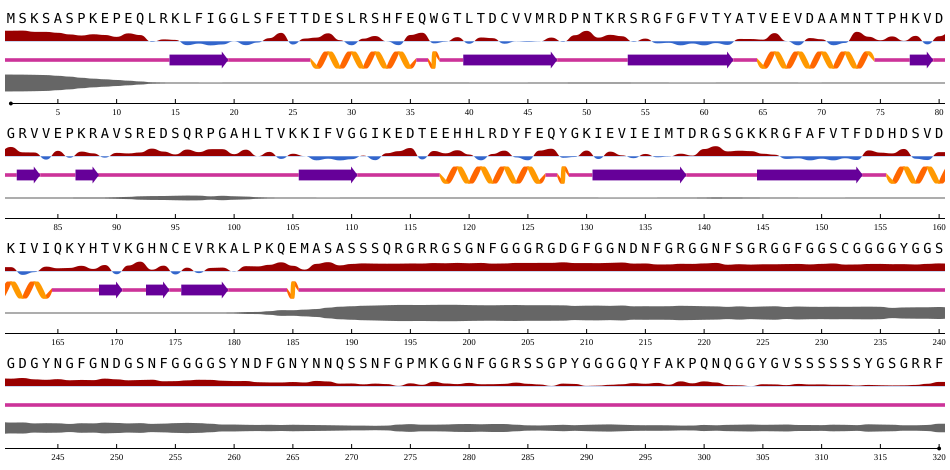

The data file committed next to this chart (first rows):
id, seq, n, rsa, asa, q3, p[q3_H], p[q3_E], p[q3_C], q8, p[q8_G], p[q8_H], p[q8_I], p[q8_B], p[q8_E], p[q8_S], p[q8_T], p[q8_C], phi, psi, disorder
NP_001011725.1, M, 1, 0.8691, 173.9, C, 2.3941436666063964e-05, 2.4389657937717857e-06, 1, C, 2.7807714104710612e-06, 4.028418516099919e-06, 1.254424342178595e-09, 2.7977371246379334e-06, 5.319594720276655e-07, 2.043257154582534e-05, 2.809559191518929e-05, 0.9999, -88.88, 141.7, 0.9925
NP_001011725.1, S, 2, 0.8776, 102.9, C, 0.0001334, 3.4068230888806283e-05, 0.9998, C, 2.0423889509402215e-05, 2.903592394432053e-05, 1.1397299104487502e-08, 1.611529296496883e-05, 8.79452363733435e-06, 0.0001421, 0.000164, 0.9996, -89.36, 144.7, 0.9857
NP_001011725.1, K, 3, 0.8035, 165.3, C, 0.001281, 0.0002851, 0.9984, C, 0.0002982, 0.0004466, 8.270023954537464e-07, 0.0002199, 0.0001066, 0.00361, 0.00256, 0.9928, -87.4, 120.4, 0.9613
NP_001011725.1, S, 4, 0.802, 93.99, C, 0.002414, 0.0005762, 0.997, C, 0.0008139, 0.0008635, 1.6912043747652206e-06, 0.0003908, 0.0002173, 0.006166, 0.005767, 0.9858, -86.65, 129.5, 0.9285
NP_001011725.1, A, 5, 0.7468, 82.3, C, 0.003797, 0.001053, 0.9951, C, 0.001374, 0.001484, 5.102174782223301e-06, 0.0008249, 0.0004836, 0.02693, 0.007134, 0.9618, -80.43, 134.2, 0.8383
NP_001011725.1, S, 6, 0.6521, 76.43, C, 0.0005511, 0.0008079, 0.9986, C, 0.0002548, 0.0001836, 1.0056342034658883e-06, 0.0005728, 0.000358, 0.02972, 0.001981, 0.9669, -86.35, 135.5, 0.7355
NP_001011725.1, P, 7, 0.5866, 83.23, C, 0.003951, 0.0009187, 0.9951, C, 0.002896, 0.001018, 4.159632226219401e-06, 0.0004294, 0.0006146, 0.0322, 0.03279, 0.9301, -64.85, 137.2, 0.5918
NP_001011725.1, K, 8, 0.6622, 136.2, C, 0.007735, 0.004407, 0.9879, C, 0.00483, 0.002156, 1.5996174624888226e-05, 0.003973, 0.002897, 0.1098, 0.02771, 0.8486, -85.8, 90.78, 0.4835
NP_001011725.1, E, 9, 0.6179, 108, C, 0.005082, 0.001779, 0.9931, C, 0.00209, 0.001805, 9.544078238832299e-06, 0.000987, 0.0008723, 0.07288, 0.00426, 0.9171, -88.51, 129.7, 0.4008
NP_001011725.1, P, 10, 0.5079, 72.07, C, 0.3732, 0.00157, 0.6252, C, 0.278, 0.0776, 4.9669564759824425e-05, 0.0005256, 0.001351, 0.01813, 0.1191, 0.5052, -60.23, -20.17, 0.3173
NP_001011725.1, E, 11, 0.715, 124.9, C, 0.4543, 0.01058, 0.5352, G, 0.3858, 0.1091, 0.0001672, 0.0023, 0.009719, 0.0347, 0.1365, 0.3217, -71.45, -20.42, 0.2281
NP_001011725.1, Q, 12, 0.6145, 109.8, C, 0.3743, 0.04834, 0.5774, C, 0.3266, 0.06512, 0.000348, 0.006988, 0.03878, 0.05168, 0.09263, 0.4179, -83.56, 23.14, 0.1324
NP_001011725.1, L, 13, 0.211, 38.64, C, 0.07535, 0.1339, 0.7907, C, 0.042, 0.01335, 0.0002396, 0.01439, 0.105, 0.04914, 0.02761, 0.7483, -87.23, 124.6, 0.03343
NP_001011725.1, R, 14, 0.3601, 82.46, C, 0.0184, 0.3213, 0.6603, C, 0.01531, 0.003055, 9.343944839201868e-05, 0.006453, 0.3458, 0.1106, 0.03262, 0.4861, -99.32, 36.77, 0.009438
NP_001011725.1, K, 15, 0.3293, 67.75, E, 0.001162, 0.9284, 0.07043, E, 0.0008301, 0.000153, 1.0099392056872603e-05, 0.003406, 0.9346, 0.01158, 0.001611, 0.04785, -120.9, 131.6, 0.002274
NP_001011725.1, L, 16, 0.0186, 3.406, E, 0.0001272, 0.9872, 0.01265, E, 3.5013235901715234e-05, 3.215195829397999e-05, 1.3948005062047741e-06, 0.0009649, 0.9886, 0.0004132, 0.0001656, 0.009763, -110.5, 124.2, 0.0004545
NP_001011725.1, F, 17, 0.1108, 22.23, E, 4.042410364490934e-05, 0.997, 0.002945, E, 9.419238267582841e-06, 1.133608657255536e-05, 8.338653287864872e-07, 0.0005307, 0.9972, 0.000215, 8.598405111115426e-05, 0.001968, -106, 127, 0.0001108
NP_001011725.1, I, 18, 0.006301, 1.166, E, 1.63979857461527e-05, 0.9953, 0.004672, E, 6.364587989082793e-06, 3.2015830129239475e-06, 7.406994484426832e-08, 0.000531, 0.9957, 0.000131, 4.8748126573627815e-05, 0.003573, -115.8, 119.9, 2.2471345801022835e-05
NP_001011725.1, G, 19, 0.06036, 4.75, E, 4.202724085189402e-05, 0.9153, 0.08461, E, 2.7743233658839017e-05, 7.961185474414378e-06, 1.135203092417214e-06, 0.003788, 0.9283, 0.006776, 0.003012, 0.05808, -116.3, 160.7, 0.0002144
NP_001011725.1, G, 20, 0.2432, 19.14, C, 0.0002105, 0.1856, 0.8142, S, 0.0002505, 3.5905301047023386e-05, 4.252057806297671e-06, 0.003419, 0.3117, 0.3509, 0.05407, 0.2796, 78.32, 35.48, 0.0002992
NP_001011725.1, L, 21, 0.01935, 3.543, C, 0.0006661, 0.1895, 0.8098, C, 0.0003017, 9.972984116757289e-05, 1.268055711989291e-05, 0.04001, 0.1331, 0.05304, 0.002886, 0.7705, -90.49, 142.2, 0.0003961
NP_001011725.1, S, 22, 0.174, 20.39, C, 0.00068, 0.06737, 0.9319, C, 0.0002165, 0.0001246, 1.0045574754258269e-06, 0.02634, 0.03292, 0.006214, 0.002892, 0.9313, -75.46, 150.9, 0.000286
NP_001011725.1, F, 23, 0.4317, 86.64, C, 0.001326, 0.0006625, 0.998, T, 0.0007245, 0.0001767, 1.4942841062293155e-06, 7.175857899710536e-05, 5.3115509217604995e-05, 0.02895, 0.9663, 0.003703, -64.46, -25.09, 0.001163
NP_001011725.1, E, 24, 0.7448, 130.1, C, 0.003755, 0.0006566, 0.9956, T, 0.001981, 0.001007, 2.858372909031459e-06, 6.568153912667185e-05, 8.553727820981294e-05, 0.02221, 0.9655, 0.009142, -86.67, 0.9916, 0.0009118
NP_001011725.1, T, 25, 0.05689, 7.89, C, 0.001393, 0.001767, 0.9968, C, 0.0003335, 0.0005174, 1.7637222526900587e-06, 0.002694, 0.0008042, 0.1872, 0.00171, 0.8067, -72.93, 141.8, 0.001399
NP_001011725.1, T, 26, 0.4074, 56.51, C, 0.0007982, 0.008272, 0.9909, C, 3.6153316614218056e-05, 0.0003077, 4.7473079689552833e-07, 0.008655, 0.002241, 0.007088, 0.0004399, 0.9812, -95.91, 169.2, 0.0006019
NP_001011725.1, D, 27, 0.4649, 67, H, 0.9889, 2.693505484785419e-05, 0.01106, H, 0.001873, 0.9922, 6.295335333561525e-05, 1.2019556379527785e-05, 7.4992276495322585e-06, 0.0009685, 0.002448, 0.002476, -59.2, -42.54, 0.000438
NP_001011725.1, E, 28, 0.7183, 125.5, H, 0.9941, 2.887661503336858e-05, 0.005844, H, 0.002642, 0.9932, 0.0001891, 7.623702913406305e-06, 1.266534673050046e-05, 0.0002916, 0.002345, 0.00134, -64.86, -42.82, 0.0003274
NP_001011725.1, S, 29, 0.3123, 36.61, H, 0.9946, 0.0001466, 0.005242, H, 0.00502, 0.9897, 0.0006334, 6.97691721143201e-05, 6.120563921285793e-05, 0.0002991, 0.002217, 0.00198, -65.92, -41.2, 0.0004037
NP_001011725.1, L, 30, 0.014, 2.564, H, 0.9954, 5.046963269705884e-05, 0.00458, H, 0.003015, 0.9921, 0.001097, 1.4081434528634418e-05, 2.0243682229192927e-05, 0.0002856, 0.001832, 0.001684, -64.32, -43.07, 0.0005341
NP_001011725.1, R, 31, 0.4028, 92.23, H, 0.9947, 7.49967439332977e-05, 0.005204, H, 0.002524, 0.9907, 0.001671, 2.1990257664583623e-05, 3.375495725777e-05, 0.0003335, 0.003065, 0.001677, -60.56, -41.84, 0.0007713
NP_001011725.1, S, 32, 0.5589, 65.5, H, 0.9805, 3.596181340981275e-05, 0.01942, H, 0.00546, 0.9755, 0.001997, 2.013412449741736e-05, 1.1871420610987116e-05, 0.0009526, 0.0136, 0.002498, -64.31, -38.23, 0.000552
NP_001011725.1, H, 33, 0.2417, 43.97, H, 0.9562, 4.4722175516653806e-05, 0.04377, H, 0.0163, 0.9371, 0.002422, 2.5313105652458034e-05, 1.6584204786340706e-05, 0.002326, 0.03477, 0.007029, -69.44, -35.51, 0.00079
NP_001011725.1, F, 34, 0.02002, 4.018, H, 0.8337, 0.001521, 0.1648, H, 0.117, 0.6904, 0.002946, 0.0007441, 0.0006697, 0.01067, 0.1467, 0.03085, -77.12, -21.61, 0.0008502
NP_001011725.1, E, 35, 0.6183, 108, H, 0.6109, 0.002024, 0.3871, T, 0.2293, 0.2569, 0.0002911, 0.0004242, 0.0004462, 0.01024, 0.4902, 0.01217, -59.69, -26.11, 0.0006895
NP_001011725.1, Q, 36, 0.7501, 134, C, 0.3837, 0.001094, 0.6152, T, 0.1595, 0.1451, 9.344914724351838e-05, 0.0001528, 0.0001728, 0.008638, 0.6806, 0.005744, -72.41, -23.09, 0.0003657
NP_001011725.1, W, 37, 0.1252, 30.1, H, 0.5083, 0.002403, 0.4893, T, 0.2342, 0.1845, 0.0005251, 0.0005801, 0.0005838, 0.06445, 0.4963, 0.0189, -96.28, -15.68, 0.0008826
NP_001011725.1, G, 38, 0.2208, 17.37, C, 0.001032, 0.03187, 0.9671, S, 0.0006073, 0.0001652, 1.7733707863953896e-05, 0.005817, 0.01802, 0.5977, 0.02262, 0.355, 131, -170.1, 0.0003867
NP_001011725.1, T, 39, 0.4918, 68.21, C, 0.0004289, 0.05882, 0.9408, C, 0.000343, 0.0001131, 1.3815295005770167e-06, 0.01223, 0.04895, 0.07288, 0.008011, 0.8575, -87.86, 137.8, 0.0002645
NP_001011725.1, L, 40, 0.1022, 18.71, E, 4.368596273707226e-05, 0.9663, 0.03366, E, 1.744262408465147e-05, 7.618316431035055e-06, 5.692696447567869e-08, 0.003812, 0.9638, 0.0003224, 9.545103966956958e-05, 0.03195, -80.64, 126.5, 0.0001686
NP_001011725.1, T, 41, 0.4717, 65.43, E, 3.36414814228192e-05, 0.9839, 0.01611, E, 9.466200936003588e-06, 2.405925897619454e-06, 9.754617025237167e-08, 6.599690823350102e-05, 0.9888, 0.004306, 8.492665074300021e-05, 0.006772, -99.77, -35.75, 0.0001014
NP_001011725.1, D, 42, 0.4336, 62.48, E, 3.275028939242475e-05, 0.9963, 0.003635, E, 1.1129790436825715e-05, 2.191859721278888e-06, 6.707792721272199e-08, 5.667854566127062e-05, 0.9969, 0.001348, 3.140018816338852e-05, 0.001647, -166.4, 146.6, 8.773301669862121e-05
NP_001011725.1, C, 43, 0.104, 14.6, E, 1.2879545465693809e-05, 0.9958, 0.00414, E, 4.931544026476331e-06, 1.953142827915144e-06, 4.859223778908017e-08, 9.047755156643689e-05, 0.9963, 0.0002006, 2.2630716557614505e-05, 0.003401, -140.7, 140.4, 7.68660320318304e-05
NP_001011725.1, V, 44, 0.2403, 36.93, E, 5.334196976036765e-05, 0.998, 0.001925, E, 1.7218086213688366e-05, 1.4515477232635021e-05, 8.940419320424553e-07, 0.0001237, 0.9983, 0.0001329, 3.6072196962777525e-05, 0.001422, -130.5, 134.4, 4.599732710630633e-05
NP_001011725.1, V, 45, 0.2127, 32.69, E, 0.0001012, 0.9854, 0.01447, E, 4.226687815389596e-05, 2.077699355140794e-05, 6.162457566460944e-07, 0.0004383, 0.987, 0.0007526, 0.0001765, 0.01152, -101.5, 125.7, 0.0001179
NP_001011725.1, M, 46, 0.2383, 47.68, E, 0.0006048, 0.9287, 0.07071, E, 0.0003144, 0.0001407, 1.1568637091841083e-05, 0.002968, 0.9332, 0.004785, 0.001187, 0.05743, -111.7, 137.6, 0.0004872
NP_001011725.1, R, 47, 0.4673, 107, E, 5.366481127566658e-05, 0.9653, 0.03465, E, 3.209102578694001e-05, 1.4231317436497193e-05, 9.140982797362085e-07, 0.01984, 0.9385, 0.002652, 0.0004146, 0.03858, -103.1, 134.9, 0.00165
NP_001011725.1, D, 48, 0.2114, 30.46, C, 0.0001081, 0.2616, 0.7383, C, 3.6501507565844804e-05, 1.3337156815396156e-05, 6.527053528770921e-07, 0.008413, 0.1843, 0.005138, 0.0008073, 0.8013, -79.05, 114.3, 0.003044
NP_001011725.1, P, 49, 0.6047, 85.8, C, 0.002415, 0.000199, 0.9974, T, 0.001987, 5.0193040806334466e-05, 2.82089047232148e-07, 6.404704436135944e-06, 3.0098210118012503e-05, 0.01522, 0.9739, 0.008856, -58.81, -31.85, 0.01676
NP_001011725.1, N, 50, 0.8626, 126.3, C, 0.00208, 0.0001036, 0.9978, T, 0.001263, 7.980128430062905e-05, 4.5788627289766737e-07, 1.4703740816912614e-05, 1.5211863683362026e-05, 0.02259, 0.9691, 0.006937, -78.31, -29.97, 0.01602
NP_001011725.1, T, 51, 0.4629, 64.21, C, 0.005947, 0.0004949, 0.9936, T, 0.00401, 0.0007138, 2.3854083792684833e-06, 7.317585550481454e-05, 0.0001268, 0.07168, 0.8941, 0.02925, -99.63, -12.27, 0.01411
NP_001011725.1, K, 52, 0.6292, 129.4, C, 0.0003481, 0.00108, 0.9986, C, 0.0004653, 4.8364916438004e-05, 1.2112724334656377e-06, 0.0002432, 0.001825, 0.1087, 0.1272, 0.7615, 58.96, 28.47, 0.01399
NP_001011725.1, R, 53, 0.5467, 125.2, C, 0.001488, 0.2946, 0.7039, C, 0.0007685, 0.0002411, 2.8794909212592756e-06, 0.06946, 0.2324, 0.05733, 0.01111, 0.6287, -92.89, 144.1, 0.01606
NP_001011725.1, S, 54, 0.2121, 24.86, E, 0.0002402, 0.9051, 0.09463, E, 0.0001607, 6.179561751196161e-05, 1.6172394623481523e-07, 0.1255, 0.7399, 0.006027, 0.001357, 0.127, -80.39, 137.9, 0.005893
NP_001011725.1, R, 55, 0.4078, 93.38, E, 0.0004425, 0.5173, 0.4822, E, 0.0005121, 0.0001045, 1.0737403499661013e-06, 0.01499, 0.5501, 0.1254, 0.03016, 0.2788, -100.8, 18.91, 0.007486
NP_001011725.1, G, 56, 0.1248, 9.822, E, 0.0002319, 0.6686, 0.3311, E, 0.000288, 2.532595863158349e-05, 8.722781217329612e-07, 0.00633, 0.7232, 0.08615, 0.02445, 0.1596, 145.5, 169.8, 0.001068
NP_001011725.1, F, 57, 0.1574, 31.59, E, 1.2195019735372625e-05, 0.939, 0.06096, E, 1.3334711184143089e-05, 1.3777201957054785e-06, 2.614423522118159e-08, 0.002306, 0.9491, 0.008907, 0.0005616, 0.03913, -137.8, 152, 0.0001986
NP_001011725.1, G, 58, 0.01003, 0.7897, E, 1.1759707376768347e-05, 0.9944, 0.005552, E, 7.077646387187997e-06, 1.2618947948794812e-06, 2.0005670009481946e-08, 0.0002389, 0.9954, 0.0005842, 4.5801629312336445e-05, 0.003695, -144.1, 161.9, 0.0001056
NP_001011725.1, F, 59, 0.1169, 23.47, E, 1.8122093024430797e-05, 0.9954, 0.004554, E, 8.299645742226858e-06, 3.6284168345446233e-06, 9.849673432427153e-08, 0.0004934, 0.996, 0.0004419, 8.64597168401815e-05, 0.00294, -117.5, 136.8, 8.343331865034997e-05
NP_001011725.1, V, 60, 0.007673, 1.179, E, 1.1577338227652945e-05, 0.9973, 0.002658, E, 2.67477162196883e-06, 2.872187224056688e-06, 6.299747212779039e-08, 0.0002525, 0.9976, 0.0001351, 2.4591276087448932e-05, 0.001942, -110.6, 127.9, 5.1212649850640446e-05
... 260 more rows
